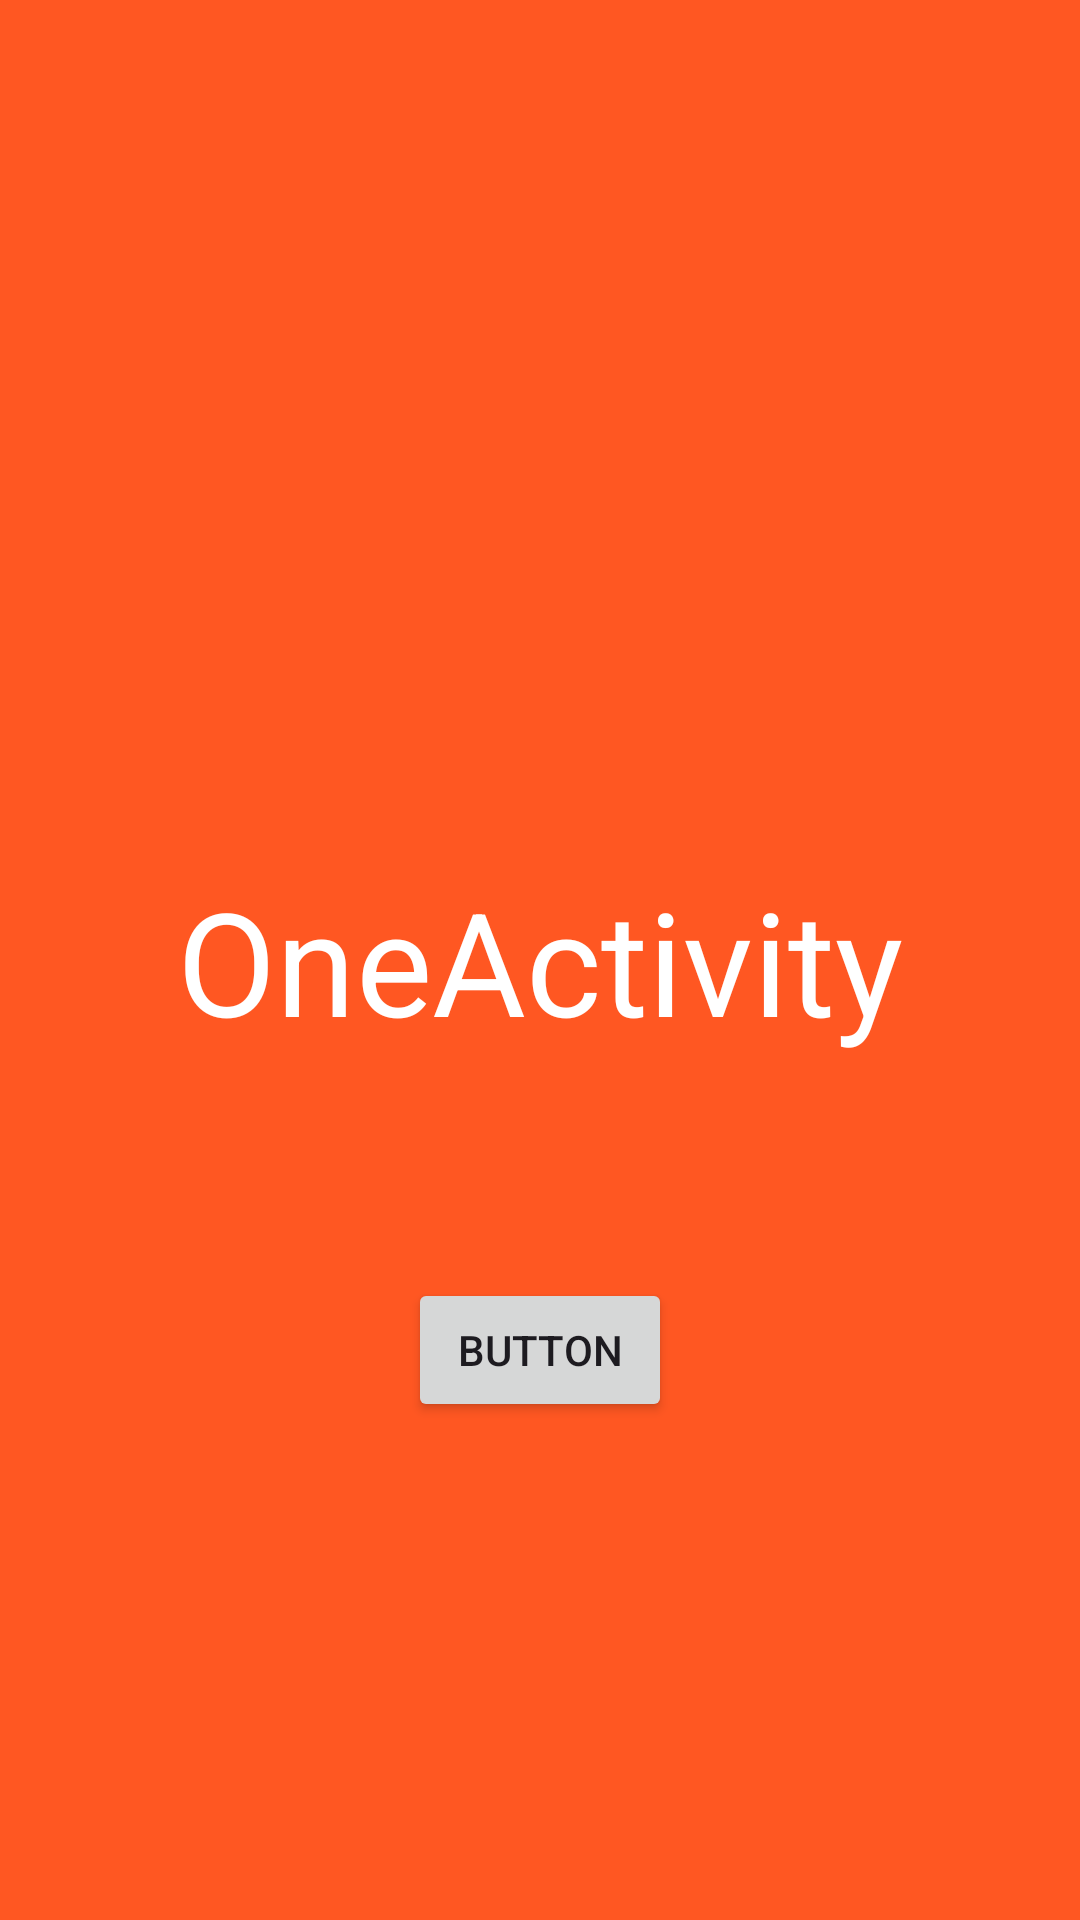

Layout XML and referenced resources for this Android screen:
<!-- AndroidManifest.xml: application theme Theme.VariasActivities -->
<!-- res/layout/activity_one.xml -->
<?xml version="1.0" encoding="utf-8"?>
<androidx.constraintlayout.widget.ConstraintLayout xmlns:android="http://schemas.android.com/apk/res/android"
    xmlns:app="http://schemas.android.com/apk/res-auto"
    xmlns:tools="http://schemas.android.com/tools"
    android:layout_width="match_parent"
    android:layout_height="match_parent"
    android:background="#FF5722"
    tools:context=".OneActivity">

    <TextView
        android:id="@+id/one_textview"
        android:layout_width="wrap_content"
        android:layout_height="wrap_content"
        android:text="OneActivity"
        android:textColor="@color/white"
        android:textSize="48sp"
        app:layout_constraintBottom_toBottomOf="parent"
        app:layout_constraintEnd_toEndOf="parent"
        app:layout_constraintStart_toStartOf="parent"
        app:layout_constraintTop_toTopOf="parent" />

    <Button
        android:id="@+id/button"
        android:layout_width="wrap_content"
        android:layout_height="wrap_content"
        android:text="Button"
        app:layout_constraintBottom_toBottomOf="parent"
        app:layout_constraintEnd_toEndOf="parent"
        app:layout_constraintStart_toStartOf="parent"
        app:layout_constraintTop_toBottomOf="@+id/one_textview"
        app:layout_constraintVertical_bias="0.308" />
</androidx.constraintlayout.widget.ConstraintLayout>
<!-- resources referenced by this layout -->
<resources>
  <style name="Theme.VariasActivities" parent="Base.Theme.VariasActivities" />
  <style name="Base.Theme.VariasActivities" parent="Theme.Material3.DayNight.NoActionBar">
          
          
      </style>
  <!-- not gathered from this repository: default colours our renderer supplied (Android Studio template values) -->
  <color name="white">#FFFFFFFF</color>
</resources>
